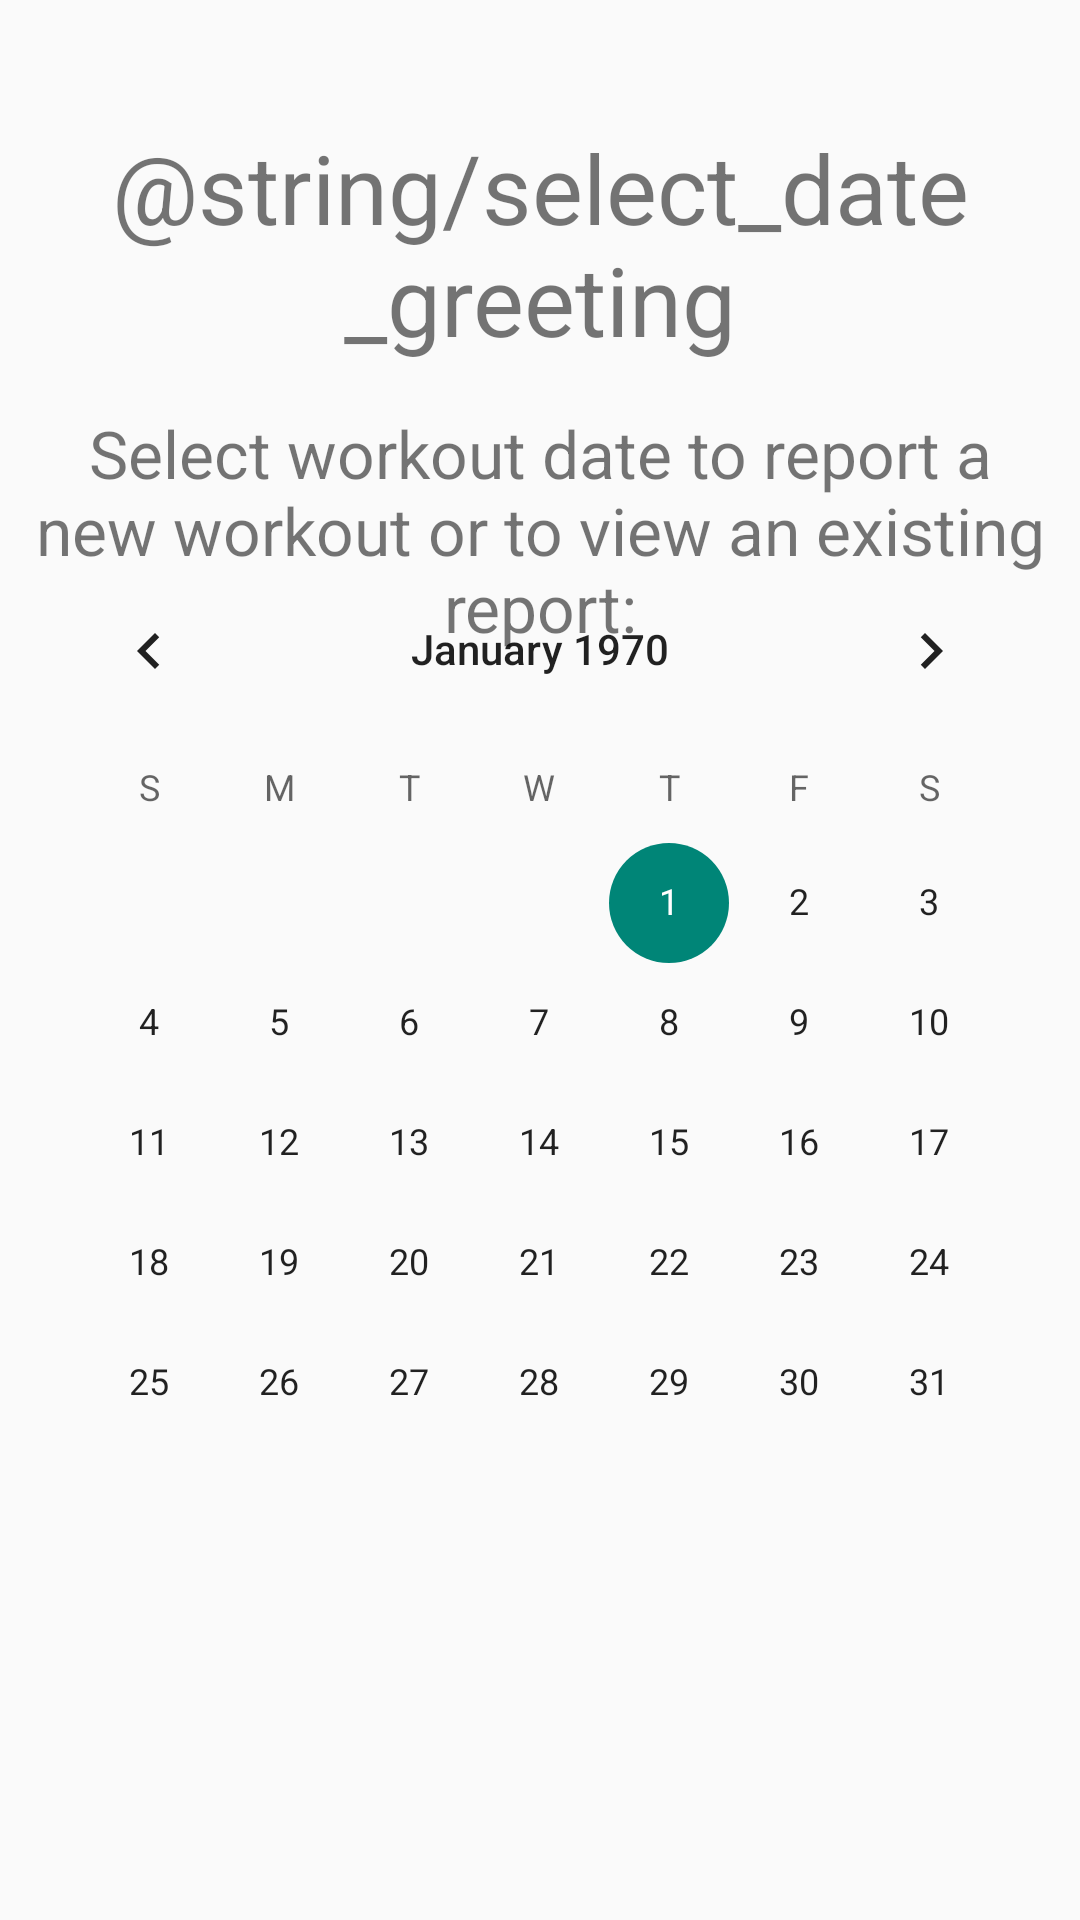

The Android layout XML behind this screen, and the referenced resources:
<!-- AndroidManifest.xml: application theme Theme.AppCompat.Light.NoActionBar -->
<!-- res/layout/fragment_date.xml -->
<?xml version="1.0" encoding="utf-8"?>
<layout>
    <data>
        <import type="android.view.View"></import>
        <variable
            name="report"
            type="zachg.gsctrainingandnutritiontracker.models.Report"/>
        <variable
            name="user"
            type="zachg.gsctrainingandnutritiontracker.models.User"/>
    </data>
<androidx.constraintlayout.widget.ConstraintLayout xmlns:android="http://schemas.android.com/apk/res/android"
    xmlns:app="http://schemas.android.com/apk/res-auto"
    android:orientation="vertical" android:layout_width="match_parent"
    android:layout_height="match_parent">

    <TextView
        android:id="@+id/tvGreeting"
        android:layout_width="match_parent"
        android:layout_height="wrap_content"
        android:layout_marginTop="75dp"
        android:layout_marginBottom="15dp"
        android:text="@string/select_date_greeting"
        android:gravity="center"
        android:textSize="32sp"
        app:layout_constraintBottom_toTopOf="@+id/tv_select_date"
        app:layout_constraintTop_toTopOf="parent" />

    <TextView
        android:id="@+id/tv_select_date"
        android:layout_width="match_parent"
        android:layout_height="wrap_content"
        android:text="@string/select_date"
        android:gravity="center"
        android:textSize="22sp"
        app:layout_constraintBottom_toTopOf="@+id/calendarView"
        app:layout_constraintTop_toBottomOf="@+id/tvGreeting" />

    <CalendarView
        android:id="@+id/calendarView"
        android:layout_width="match_parent"
        android:layout_height="338dp"
        android:layout_marginStart="8dp"
        android:layout_marginEnd="8dp"
        android:layout_marginBottom="119dp"
        app:layout_constraintBottom_toBottomOf="parent"
        app:layout_constraintEnd_toEndOf="parent"
        app:layout_constraintStart_toStartOf="parent" />
</androidx.constraintlayout.widget.ConstraintLayout>
</layout>
<!-- resources referenced by this layout -->
<resources>
  <string name="select_date">Select workout date to report a new workout or to view an existing report:</string>
</resources>
